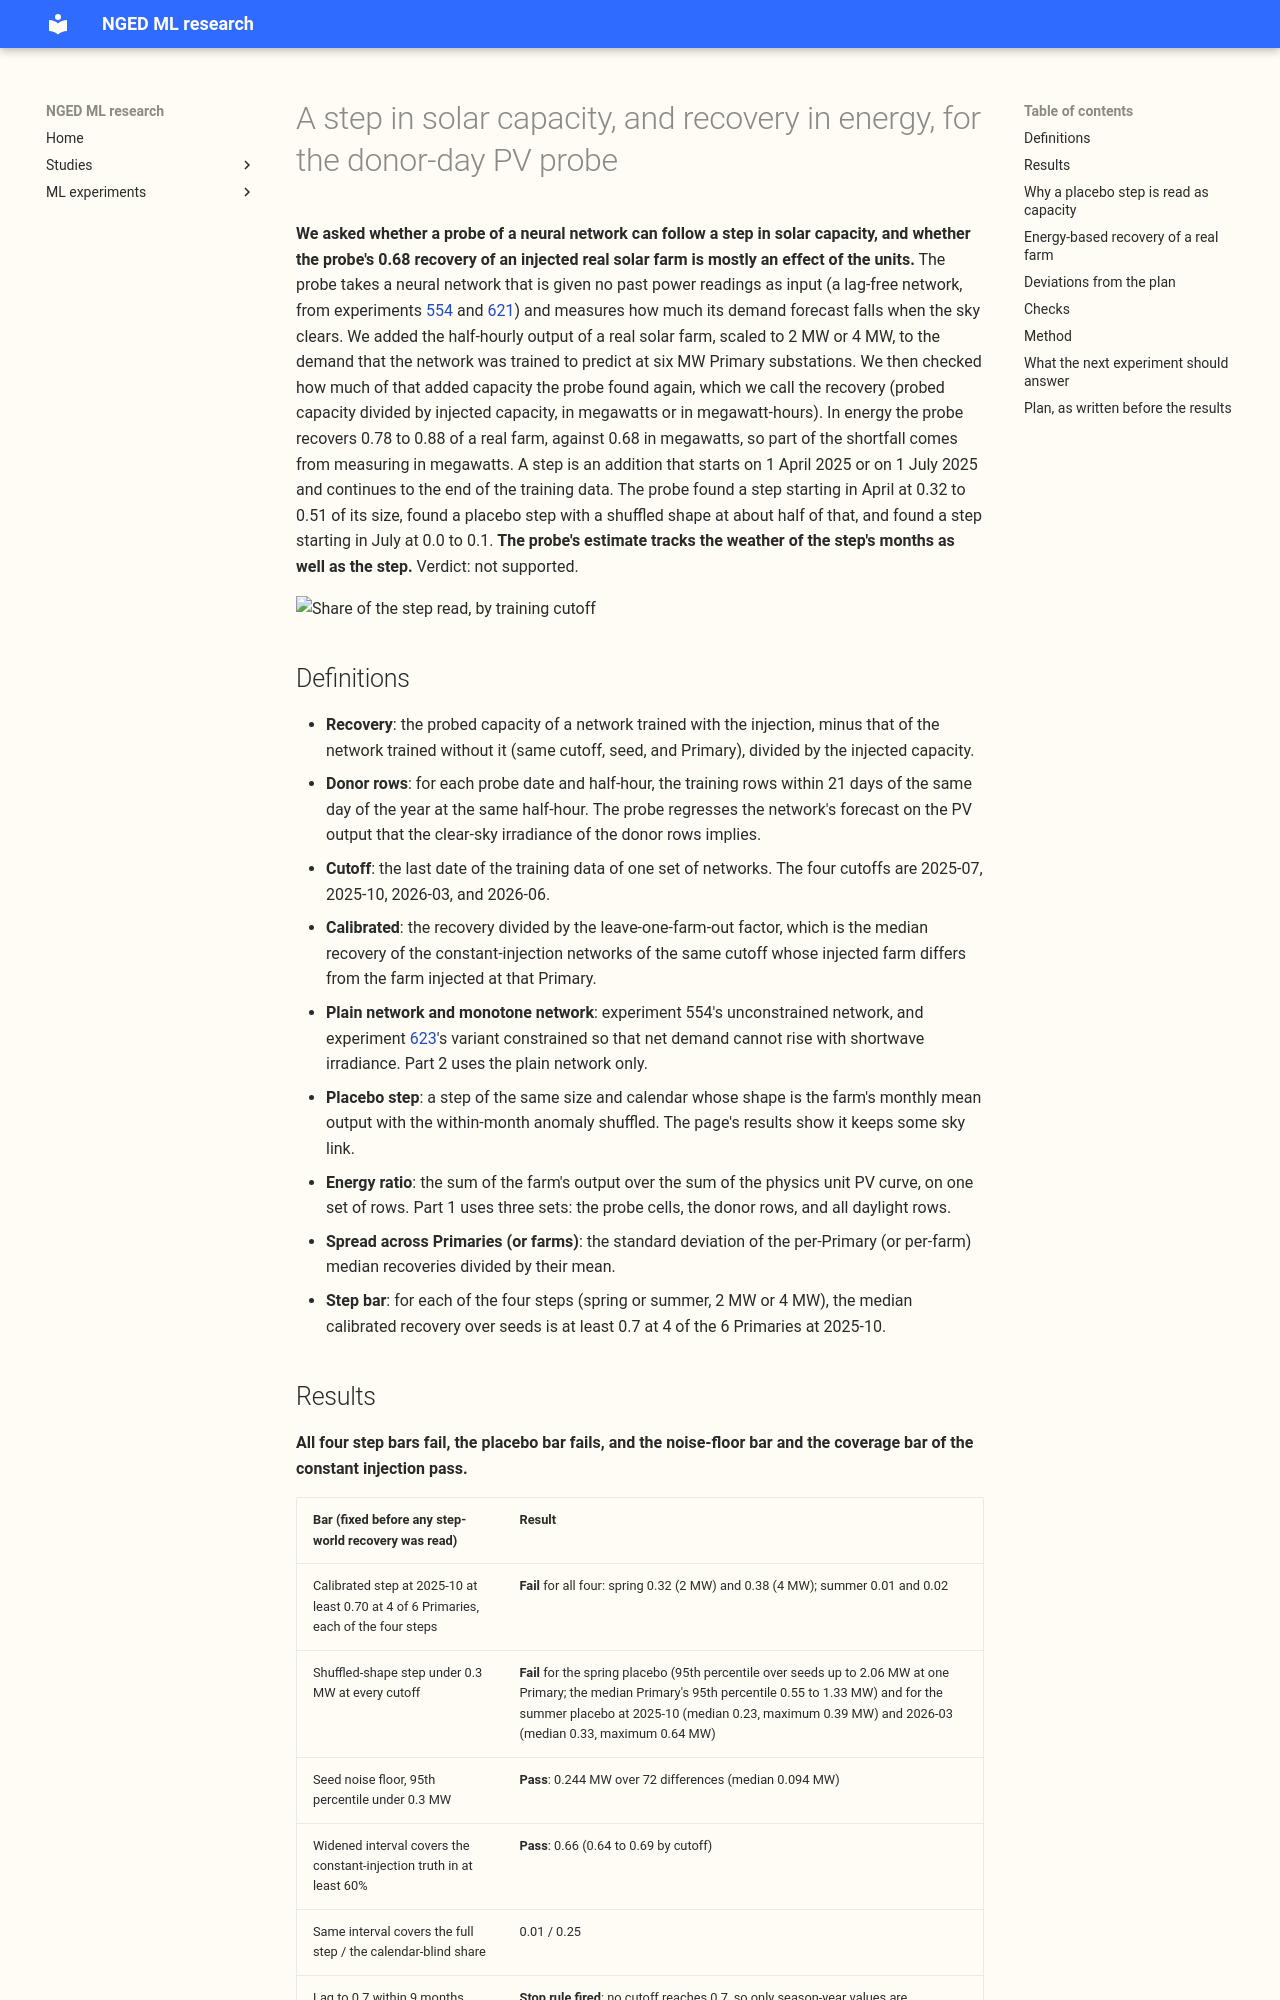

repository: openclimatefix/nged-ml-research · page: ml-experiments/00634-pv-probe-capacity-step-world-and-energy-recovery/result/index.html · generator: mkdocs

---
id: "00634"
slug: pv-probe-capacity-step-world-and-energy-recovery
theme: solar-disaggregation
also_relevant_to:
  - production-reference-and-best-guess
status: finished
kind: other
size: >-
  medium. Stored: pretrained network weights, probe frames, and probe results in this experiment's
  private folder. Serving path: not touched. Degradation rule: not touched. Designs: more than one
  way to inject a capacity step and to define the truth a calendar-blind network can know is
  defensible, so the construction and every bar are fixed below before any step-world recovery is
  read. Callers: this folder's scripts import experiments 397, 405, 409, 428, 448, 510, 554, 621, and
  623 and edit none of them. Asset graph: not touched. One GPU process, about 1.3 GPU-hours (108 fits
  of about 30 s each, plus four data builds), against a ceiling of 3.
hypothesis: >-
  (1) Measured in injected energy instead of injected AC megawatts, the donor-day probe of a lag-free
  neural network recovers a real injected farm at a factor closer to 1 and tighter across Primaries
  and farms than the 0.65 to 0.71 it reads in megawatts. (2) After a real-farm capacity step of +2
  MW or +4 MW at a chosen month, the calibrated probe shows at least 70% of the step by the first
  summer cutoff after the step, and under 0.3 MW before the step. The brief sets the 70% bar, and
  prediction (2) expects the bar to fail, because a network without a year input can show only the
  share of its training rows that carry the step.
prediction: >-
  Fixed before any energy re-score or step-world recovery was read. (1) The median energy-based
  recovery of the 4 MW real-farm injection lies in 0.80 to 1.00, and its range across the six
  Primaries is narrower than the megawatt-based range of 0.65 to 0.71 relative to its median (the
  coefficient of variation falls). (2) The lag-free networks have no input that tells a row's year,
  so a network averages the injected capacity over the training rows it can reach. We therefore
  expect the calibrated step at the first summer cutoff to equal the post-step share of the donor
  rows (about 0.5 for the spring step, about 0.2 for the summer step), and to miss the 70% bar. The
  constant-injection controls test
  this reading: if the network ignores the year, a constant injection reads its full size. (3)
  The shuffled-shape step reads under 0.3 MW at every cutoff. (4) The seed noise floor, the
  probed capacity of one uninjected network minus another, has a 95th percentile under 0.3 MW. (5)
  The widened interval covers the constant-injection truth in at least 60% of leave-one-farm-out
  real-farm injections.
decision_rule: >-
  Fixed before any step-world recovery is read. Bars as written in the prediction and in "Bars"
  below. The step bar is judged on the calibrated step (raw divided by the leave-one-farm-out factor
  of experiment 621's constant-injection networks) at the first cutoff after the step that holds a
  summer of post-step rows. Stop rule: if the lag, the number of months from the step to the first
  cutoff at which the calibrated recovery reaches 0.7, exceeds 9 months, or never occurs at the four
  cutoffs, report season-year values only and say that the probe cannot track a step inside a
  year. No rescue tuning. The threshold for using the probe in production is not set here.
benchmark: >-
  Experiment 621's plain-network constant-injection recoveries (same rows, shapes, probe, and seeds),
  re-scored in energy, and the uninjected control of each cutoff.
row_set_id: >-
  Not a forecast score. Pretraining rows are experiment 554's ERA5-and-CAMS rows at the cutoffs
  2025-07, 2025-10, 2026-03, and 2026-06 (development data only; nothing dated 2026-07-01 or later).
  Probe dates are 12 Wednesdays from 2025-04-09 to 2025-09-10, half-hour ends from 10:00 to 15:00
  UTC.
metric: >-
  Recovery per injected AC megawatt and per injected megawatt-hour over the probed cells; effective
  AC capacity in MW per Primary from the donor-day regression; calibrated step; day-block bootstrap
  80% interval widened by the leave-one-farm-out spread of the factor.
verdict: not supported
best_arm: >-
  Neither part meets its bar. Energy-based recovery of a real farm is 0.78 (donor rows) to 0.88 (all
  rows), and the calibrated spring step reads 0.32 to 0.38 of its size at the first summer cutoff
  (bar 0.70).
headline: >-
  A solar-capacity step that starts in April 2025 is read at 0.32 to 0.51 of its size at every
  cutoff, and a placebo step with a shuffled shape is read at about half as much (nine tenths at the
  first cutoff). A step that starts in July 2025 is read at 0.0 to 0.1. In energy the probe reads an
  injected real farm at 0.78 to 0.88, against 0.68 in megawatts.
lessons:
  - >-
    The probe cannot date a capacity step: the lag-free network averages over all its training
    years, and only 19% of the donor rows follow the spring step.
  - >-
    A step that starts in an unusually sunny period (April to June 2025 clearness 0.76, against 0.61
    a year earlier) is read as solar capacity even with a shuffled shape; a step that starts in an
    ordinary period (July to September) is read as almost nothing.
  - >-
    A recovery factor measured on constant injections calibrates a constant injection to 0.95 to
    1.04 at every cutoff, so the probe tracks a capacity that holds across the whole training
    window.
  - >-
    In energy the probe recovers 0.78 (plain network) to 0.81 (monotone network) of a real farm on
    the donor rows, so the megawatt shortfall is partly a units effect, but the energy figure is not
    tighter across Primaries or farms.
take_home_message: >-
  The probe cannot follow a solar-capacity step that happens inside the training history. It read a
  step starting in a very sunny spring as capacity even when the injected shape was shuffled, and it
  read a step starting in an ordinary summer as almost nothing, so it reflects the weather of the
  step's months as well as the size of the step. It stays usable for a capacity that holds across
  the whole training window. In energy it recovers 0.78 to 0.88 of a real farm instead of 0.68, but
  the figure is no more stable across substations.
advice:
  - >-
    Report probed solar capacity as one value per training window (a season-year), never as a
    capacity that changed inside the window, because no cutoff up to 14 months after the spring step
    reached 0.7 (step figure).
  - >-
    Build a placebo step from a multi-year climatological profile, not the monthly profile of the
    actual farm output, because the monthly profile probably keeps a month-level sky link (audit
    finding).
  - >-
    Check the clearness of the months a step covers before reading a step recovery, because a step
    in a sunny spring was read at 0.32 to 0.51 of its size and a step in an ordinary summer at 0.0 to
    0.1 (step figure).
  - >-
    Quote the recovery of a real farm
